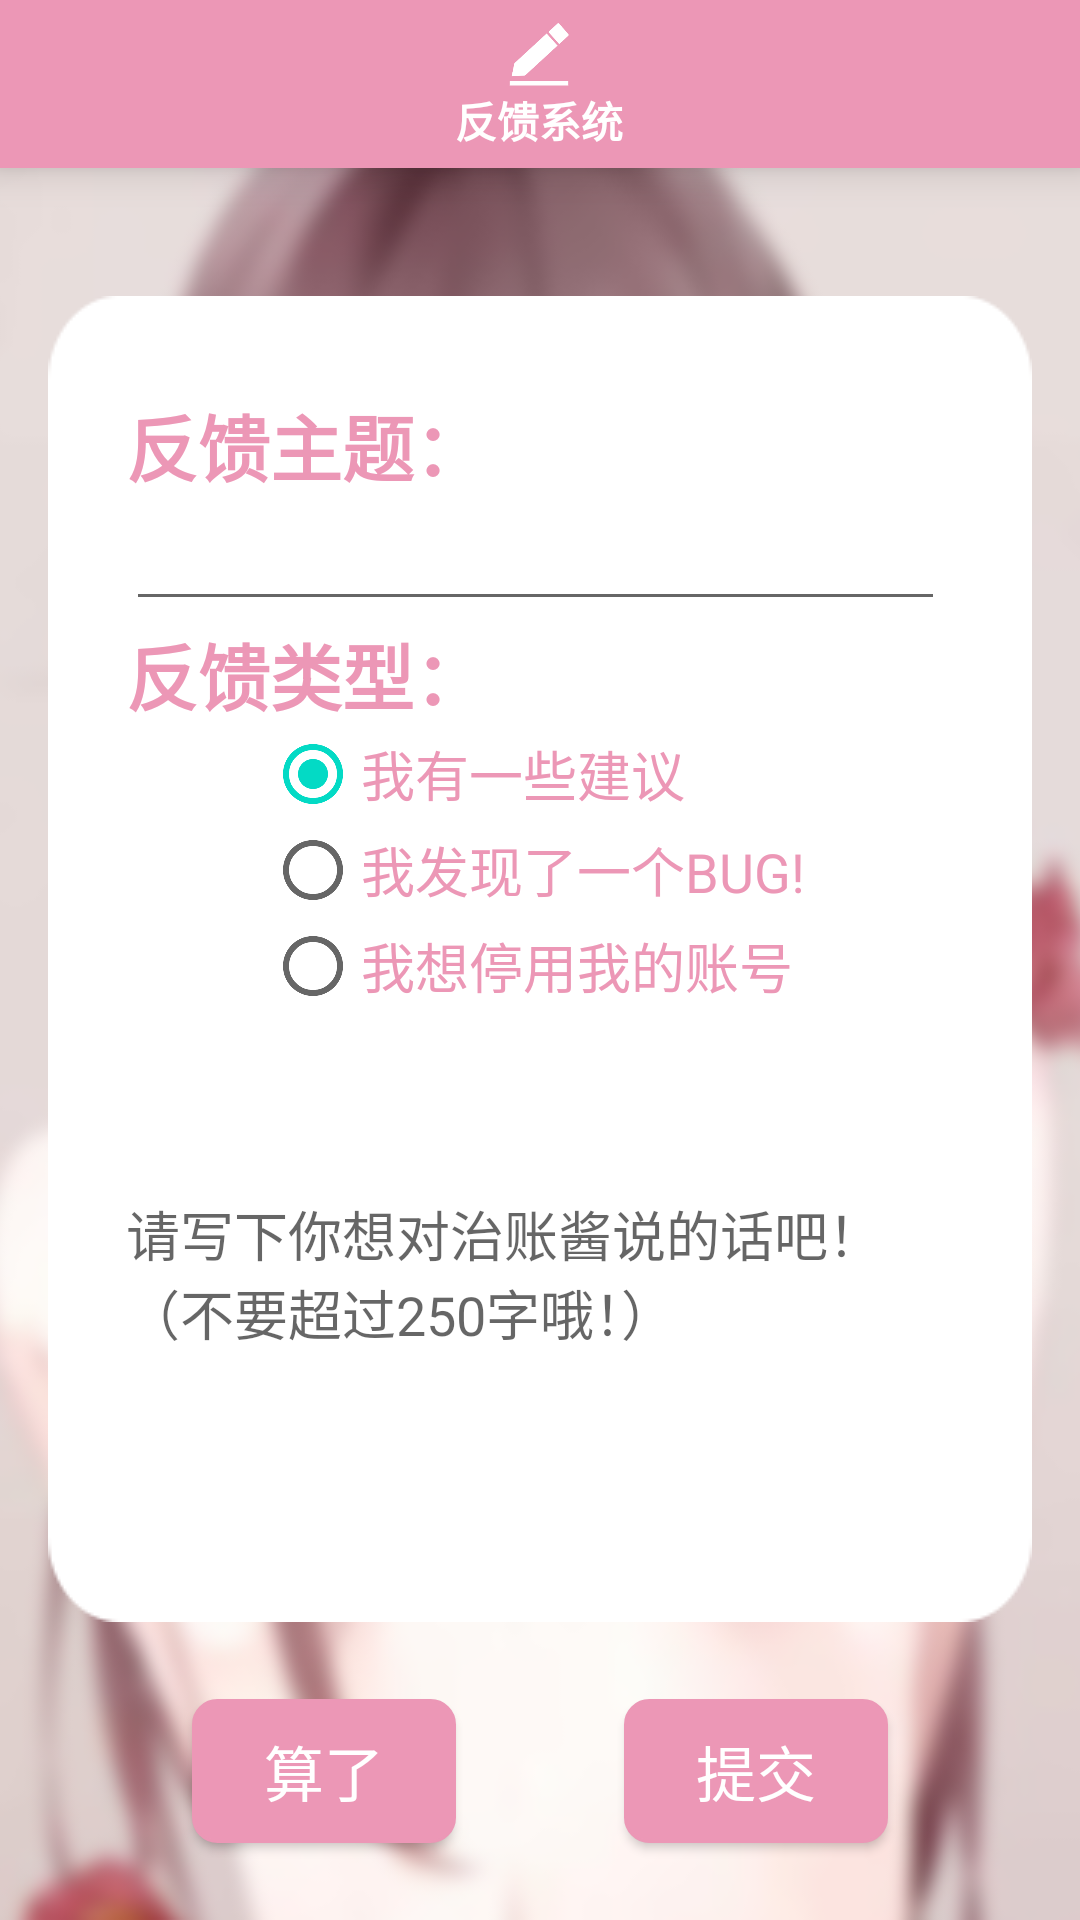

The Android layout XML behind this screen, and the referenced resources:
<!-- AndroidManifest.xml: application theme AppTheme -->
<!-- res/layout/activity_feedback_page.xml -->
<?xml version="1.0" encoding="utf-8"?>
<androidx.constraintlayout.widget.ConstraintLayout xmlns:android="http://schemas.android.com/apk/res/android"
    xmlns:app="http://schemas.android.com/apk/res-auto"
    xmlns:tools="http://schemas.android.com/tools"
    android:layout_width="match_parent"
    android:layout_height="match_parent"
    tools:context=".activity.FeedbackPage">

    <ImageView
        android:id="@+id/img_fb_bg"
        android:layout_width="wrap_content"
        android:layout_height="match_parent"
        android:scaleType="centerCrop"
        app:layout_constraintBottom_toBottomOf="parent"
        app:layout_constraintEnd_toEndOf="parent"
        app:layout_constraintStart_toStartOf="parent"
        app:layout_constraintTop_toTopOf="parent"
        app:srcCompat="@drawable/background_girlback" />

    <com.google.android.material.bottomnavigation.BottomNavigationView
        android:id="@+id/nav_fb_tit"
        android:layout_width="match_parent"
        android:layout_height="wrap_content"
        android:background="@color/themePink"
        app:itemIconTint="@color/icon_sel"
        app:itemTextColor="@color/text_sel"
        app:layout_constraintEnd_toEndOf="parent"
        app:layout_constraintStart_toStartOf="parent"
        app:layout_constraintTop_toTopOf="parent"
        app:menu="@menu/fb_tit" />

    <LinearLayout
        android:id="@+id/linearLayout4"
        android:layout_width="match_parent"
        android:layout_height="442dp"
        android:layout_marginStart="16dp"
        android:layout_marginEnd="16dp"
        android:background="@drawable/tile_vertical"
        android:orientation="vertical"
        app:layout_constraintBottom_toBottomOf="parent"
        app:layout_constraintEnd_toEndOf="parent"
        app:layout_constraintStart_toStartOf="parent"
        app:layout_constraintTop_toBottomOf="@+id/nav_fb_tit"
        app:layout_constraintVertical_bias="0.30">

        <TextView
            android:id="@+id/txv_fb_Tit"
            android:layout_width="match_parent"
            android:layout_height="wrap_content"
            android:layout_marginTop="8dp"
            android:text="反馈主题："
            android:textColor="@color/themePink"
            android:textSize="24sp"
            android:textStyle="bold" />

        <EditText
            android:id="@+id/etx_fb_Title"
            android:layout_width="match_parent"
            android:layout_height="wrap_content"
            android:ems="10"
            android:inputType="textPersonName"
            android:textColor="@color/themePink"
            android:textStyle="bold" />

        <TextView
            android:id="@+id/txv_fb_type"
            android:layout_width="match_parent"
            android:layout_height="wrap_content"
            android:text="反馈类型："
            android:textColor="@color/themePink"
            android:textSize="24sp"
            android:textStyle="bold" />

        <RadioGroup
            android:id="@+id/fb_type_group"
            android:layout_width="wrap_content"
            android:layout_height="wrap_content"
            android:layout_gravity="center">

            <RadioButton
                android:id="@+id/rbtn_advise"
                android:layout_width="wrap_content"
                android:layout_height="wrap_content"
                android:checked="true"
                android:text="我有一些建议"
                android:textColor="@color/themePink"
                android:textSize="18sp" />

            <RadioButton
                android:id="@+id/rbtn_bug"
                android:layout_width="wrap_content"
                android:layout_height="wrap_content"
                android:text="我发现了一个BUG!"
                android:textColor="@color/themePink"
                android:textSize="18sp" />

            <RadioButton
                android:id="@+id/rbtn_froze"
                android:layout_width="wrap_content"
                android:layout_height="wrap_content"
                android:text="我想停用我的账号"
                android:textColor="@color/themePink"
                android:textSize="18sp" />
        </RadioGroup>

        <EditText
            android:id="@+id/etx_fb_Content"
            android:layout_width="match_parent"
            android:layout_height="match_parent"
            android:background="#00FFFFFF"
            android:ems="10"
            android:hint="请写下你想对治账酱说的话吧！（不要超过250字哦！）"
            android:maxLength="250"
            android:textColor="@color/themePink" />

    </LinearLayout>

    <Button
        android:id="@+id/btn_fb_Cancel"
        android:layout_width="wrap_content"
        android:layout_height="wrap_content"
        android:layout_marginStart="64dp"
        android:layout_marginLeft="64dp"
        android:layout_weight="1"
        android:background="@drawable/corners"
        android:text="算了"
        android:textColor="#FFFFFF"
        android:textSize="20sp"
        app:layout_constraintBottom_toBottomOf="parent"
        app:layout_constraintStart_toStartOf="parent"
        app:layout_constraintTop_toBottomOf="@+id/linearLayout4" />

    <Button
        android:id="@+id/btn_fb_push"
        android:layout_width="wrap_content"
        android:layout_height="wrap_content"
        android:layout_marginEnd="64dp"
        android:layout_marginRight="64dp"
        android:layout_weight="1"
        android:background="@drawable/corners"
        android:text="提交"
        android:textColor="#FFFFFF"
        android:textSize="20sp"
        app:layout_constraintBottom_toBottomOf="parent"
        app:layout_constraintEnd_toEndOf="parent"
        app:layout_constraintTop_toBottomOf="@+id/linearLayout4" />

</androidx.constraintlayout.widget.ConstraintLayout>
<!-- resources referenced by this layout -->
<resources>
  <color name="themePink">#EC97B6</color>
  <!-- drawable background_girlback: png bitmap (drawable, 116263 bytes) -->
  <!-- drawable corners (drawable) -->
  <shape xmlns:android="http://schemas.android.com/apk/res/android"
      xmlns:tools="http://schemas.android.com/tools"
      android:shape="rectangle"
      tools:ignore="MissingDefaultResource">
      
  
      
      <solid android:color="#EC97B6" />
  
      
      <stroke
          android:width="1dp"
          android:color="#EC97B6" />
  
      
      <corners
          android:radius="2dp"
          android:topLeftRadius="8dp"
          android:topRightRadius="8dp"
          android:bottomRightRadius="8dp"
          android:bottomLeftRadius="8dp" />
  
  </shape>
  <style name="AppTheme" parent="Theme.AppCompat.DayNight.NoActionBar">
          
          <item name="android:windowFullscreen">true</item>
          <item name="colorPrimary">@color/colorPrimary</item>
          <item name="colorPrimaryDark">@color/colorPrimaryDark</item>
          <item name="colorAccent">@color/colorAccent</item>
      </style>
  <color name="colorPrimary">#08BAFF</color>
  <color name="colorPrimaryDark">#B0C4DE</color>
  <color name="colorAccent">#03DAC5</color>
</resources>
